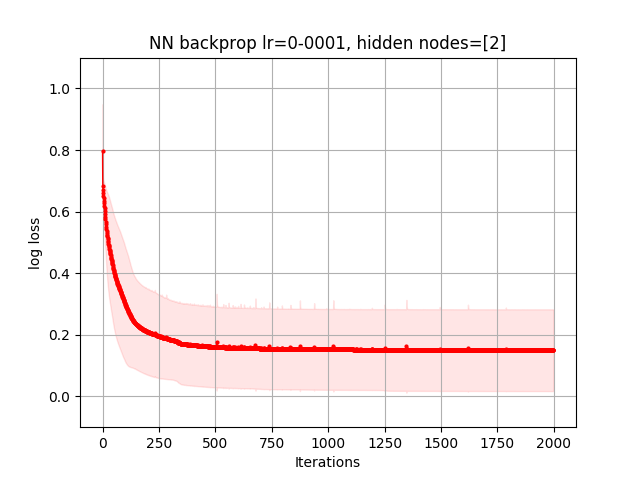

The data file committed next to this chart (first rows):
6.132045645177449655e-01, 5.966280069592208024e-01, 5.787193718411697274e-01, 5.611268792528675275e-01, 5.443594753574452216e-01, 5.267654176536696875e-01, 5.098199994116880962e-01, 4.943050697018562811e-01, 4.800907655313317313e-01, 4.667137621226610245e-01, 4.541397535085260340e-01, 4.423599427320304422e-01, 4.313733619251293727e-01, 4.209770715373992722e-01, 4.107590111062066063e-01, 4.008838179818756675e-01, 3.914702555262277728e-01, 3.825680897223040500e-01, 3.738934997314247721e-01, 3.653273560806013509e-01, 3.571785085776515434e-01, 3.494194374504805967e-01, 3.420194339713929499e-01, 3.348462143417936798e-01
6.947721490140142953e-01, 6.885575052452220790e-01, 6.878100184365247838e-01, 6.872334243756438310e-01, 6.866306057372297822e-01, 6.859530809437643928e-01, 6.851820921976785606e-01, 6.843123279500984424e-01, 6.833234533968001179e-01, 6.822233246358349046e-01, 6.810417720209928083e-01, 6.797700963349346814e-01, 6.784962246357066906e-01, 6.771271320423617457e-01, 6.756718459523185505e-01, 6.740561748104874074e-01, 6.723488791293379396e-01, 6.706023800887753739e-01, 6.688738298888354805e-01, 6.671146391048381474e-01, 6.651903491137332036e-01, 6.630926494137725502e-01, 6.609619997385683954e-01, 6.589604427719363278e-01
1.143669661216759614e+00, 6.994024255868279694e-01, 6.874094779724431170e-01, 6.802456976110980991e-01, 6.742112125253028054e-01, 6.681109439535776184e-01, 6.612435747356198990e-01, 6.531823569630483828e-01, 6.439603234110483632e-01, 6.331250653367535008e-01, 6.208466229689945104e-01, 6.072798285285584408e-01, 5.929444915860916376e-01, 5.781600695474240492e-01, 5.635541252042195470e-01, 5.499265058635699477e-01, 5.379925917134534830e-01, 5.273735010996638550e-01, 5.181379599623018306e-01, 5.102613036346688169e-01, 5.035664312586022318e-01, 4.979571268938879358e-01, 4.934004646791251281e-01, 4.893490159124682659e-01
7.563093848533749552e-01, 6.897386838327321801e-01, 6.688882973156761169e-01, 6.521080535537167044e-01, 6.351066932346101090e-01, 6.170053729144736598e-01, 5.978794026033392717e-01, 5.766859206409129524e-01, 5.549393955181841642e-01, 5.332914079994650614e-01, 5.123187732411982331e-01, 4.930519974545830575e-01, 4.754454093444997476e-01, 4.599185394525120985e-01, 4.457881084570770591e-01, 4.332957694447382990e-01, 4.220061138493824138e-01, 4.119262745006644355e-01, 4.028687206297240642e-01, 3.947139187311365927e-01, 3.872262859766951726e-01, 3.802470476424381074e-01, 3.737696588361585359e-01, 3.678925082878076180e-01
8.417533649255043438e-01, 7.211689002421539652e-01, 7.040310847407301731e-01, 6.996637268296803658e-01, 6.971506447444706378e-01, 6.957213894982149371e-01, 6.950599003263795428e-01, 6.946641941662853315e-01, 6.945034758746089221e-01, 6.943477683246467302e-01, 6.941966868980248284e-01, 6.940498887856203503e-01, 6.939070576978375593e-01, 6.937679013447493048e-01, 6.936321494422796885e-01, 6.934995519221512916e-01, 6.933698773159715500e-01, 6.933035652913943636e-01, 6.932724122375040210e-01, 6.932414259384479527e-01, 6.932105833519462967e-01, 6.931798608691998043e-01, 6.931492341005677238e-01, 6.931186777643079111e-01
7.263365089144231401e-01, 7.103533021534912395e-01, 7.036933634711619590e-01, 7.006036021694429516e-01, 6.987557604607400608e-01, 6.974591546964616917e-01, 6.965486537449596671e-01, 6.958260592723922722e-01, 6.952088230327927443e-01, 6.946308081995627992e-01, 6.940736672761672610e-01, 6.935537344454220099e-01, 6.931922289371593715e-01, 6.929737883837041590e-01, 6.927680163318863382e-01, 6.925641541808668089e-01, 6.923589303604518186e-01, 6.921503406457374385e-01, 6.919309564140809776e-01, 6.916929244285238143e-01, 6.914524013581548889e-01, 6.912019782558184167e-01, 6.909405524604735893e-01, 6.906718550466834916e-01
7.057974720687235637e-01, 6.663075700967832082e-01, 6.524446290892497169e-01, 6.437162461605612229e-01, 6.361134015364312555e-01, 6.284037903303018036e-01, 6.200653245089750021e-01, 6.115036429389729689e-01, 6.031701324958227417e-01, 5.943175810442891116e-01, 5.853242926861425000e-01, 5.761254381346890829e-01, 5.673618160523474785e-01, 5.597548667239509168e-01, 5.529857811775231724e-01, 5.471316015861024118e-01, 5.414368661370936309e-01, 5.360193485854186646e-01, 5.310999964102811610e-01, 5.266741902651518314e-01, 5.225279148070948176e-01, 5.186173829881571828e-01, 5.148514532315565662e-01, 5.111960419321042171e-01
7.817000404152709692e-01, 7.196334801346779830e-01, 7.044222280465314290e-01, 6.985425044608442047e-01, 6.945661149618376218e-01, 6.917106705498191621e-01, 6.899069474100532062e-01, 6.883687540576284292e-01, 6.871992483353659420e-01, 6.861601641703474197e-01, 6.851252075008920084e-01, 6.840786607855471324e-01, 6.829916255389749669e-01, 6.818441547253693003e-01, 6.806456255745303441e-01, 6.793364188499104728e-01, 6.778776333175031699e-01, 6.762110247025151510e-01, 6.741425809388464918e-01, 6.717662858625094158e-01, 6.691010176868753545e-01, 6.659458719751502054e-01, 6.622132610701151334e-01, 6.579489994845668654e-01
1.001169973712446204e+00, 6.491589167665198223e-01, 6.269630559897703126e-01, 6.087352865652860823e-01, 5.900232727476003580e-01, 5.745257035522770561e-01, 5.594642257946786934e-01, 5.447525119186820142e-01, 5.297079408847935600e-01, 5.140737836339456246e-01, 4.976756749669356550e-01, 4.801069705050323155e-01, 4.615844690484210977e-01, 4.423321888765187615e-01, 4.234207434352706412e-01, 4.045042315981898229e-01, 3.866082788524923264e-01, 3.693329774684994127e-01, 3.531431738032313472e-01, 3.381248769721978409e-01, 3.242500238126739265e-01, 3.113606314437967204e-01, 2.993057136086797465e-01, 2.880328807978340122e-01
6.887808884838181323e-01, 6.838145767371351935e-01, 6.783355484711617311e-01, 6.721230496290359069e-01, 6.641341850996795859e-01, 6.537741399541232568e-01, 6.418849523890397535e-01, 6.289604604172326363e-01, 6.160921440344637734e-01, 6.027193793066719651e-01, 5.895128979895360999e-01, 5.762634421624530656e-01, 5.625215615043303030e-01, 5.472056505477539412e-01, 5.306921567791932359e-01, 5.135638867639457095e-01, 4.965349282925817787e-01, 4.804929477093676793e-01, 4.654676615997984102e-01, 4.514296408576238262e-01, 4.382974755912547038e-01, 4.262635892109673530e-01, 4.149806993822465762e-01, 4.044170288870462260e-01
